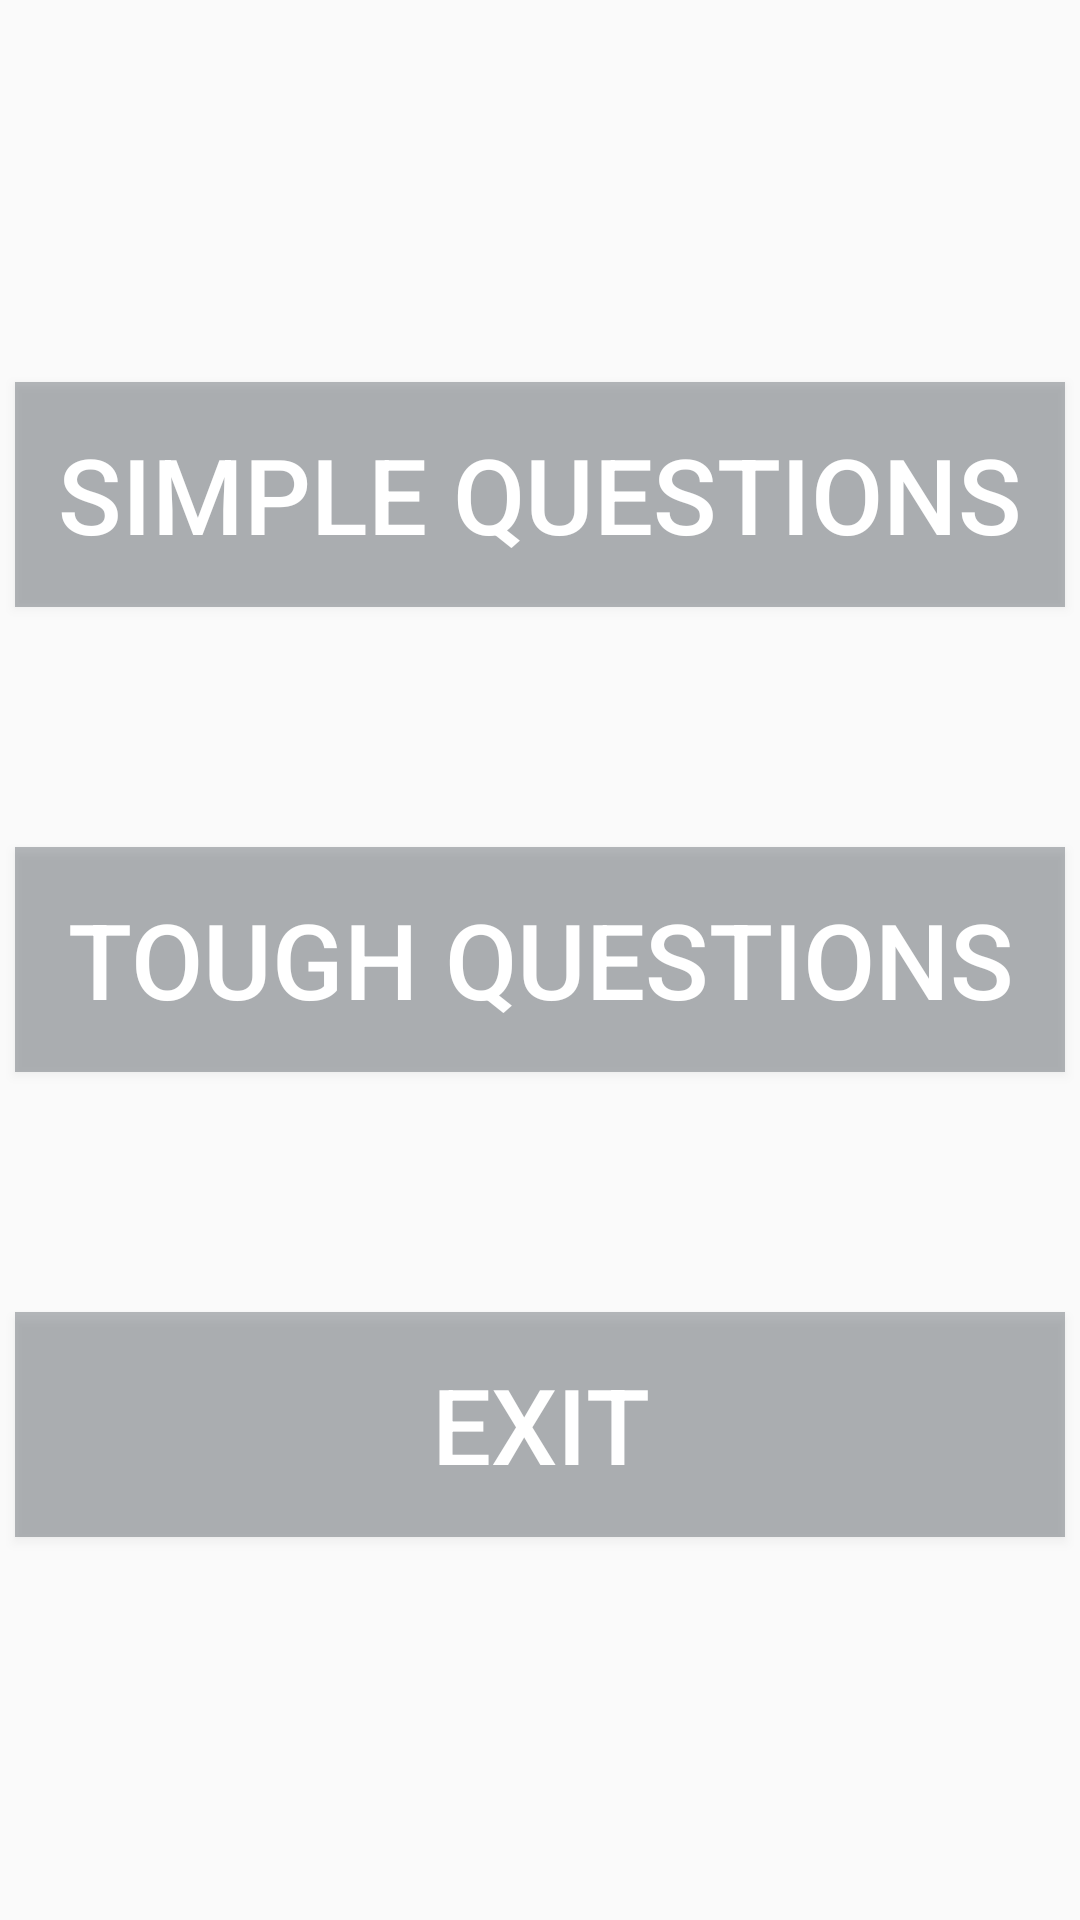

This screen was rendered from an Android layout file. Write that file and the resources it references.
<!-- AndroidManifest.xml: application theme AppTheme -->
<!-- res/layout/front_page.xml -->
<RelativeLayout xmlns:android="http://schemas.android.com/apk/res/android"
    xmlns:tools="http://schemas.android.com/tools"
    android:id="@+id/frontpage_layout"
    android:layout_width="match_parent"
    android:layout_height="match_parent"
    android:background="@drawable/middle"
    android:gravity="center">


    <Button
        android:id="@+id/bsq"
        android:layout_width="350dp"
        android:layout_height="75dp"
        android:textSize="35sp"
        android:background="@drawable/button_custom"
        android:textColor="#ffffff"
        android:layout_alignParentTop="true"
        android:layout_centerHorizontal="true"
        android:text="@string/sq" />

    <Button
        android:id="@+id/btq"
        android:layout_width="350dp"
        android:layout_height="75dp"
        android:layout_below="@id/bsq"
        android:textSize="35sp"
        android:background="@drawable/button_custom"
        android:textColor="#ffffff"
        android:layout_centerHorizontal="true"
        android:layout_marginTop="80dp"
        android:text="@string/tq" />

    <Button
        android:id="@+id/bexit"
        android:layout_width="350dp"
        android:layout_height="75dp"
        android:layout_below="@+id/btq"
        android:textSize="35sp"
        android:background="@drawable/button_custom"
        android:textColor="#ffffff"
        android:layout_centerHorizontal="true"
        android:layout_marginTop="80dp"
        android:text="@string/exit"/>



</RelativeLayout>
<!-- resources referenced by this layout -->
<resources>
  <!-- drawable button_custom (drawable) -->
  <?xml version="1.0" encoding="utf-8"?>
  <selector xmlns:android="http://schemas.android.com/apk/res/android">
  
      <item android:state_pressed="true"
          android:drawable="@drawable/lightgreen">
      </item>
  
      <item android:drawable="@color/bg_button"></item>
  </selector>
  <string name="exit">Exit</string>
  <string name="sq">Simple Questions</string>
  <string name="tq">Tough Questions</string>
  <style name="AppTheme" parent="Theme.AppCompat.Light">
          
          <item name="colorPrimary">@color/colorPrimary</item>
          <item name="colorPrimaryDark">@color/colorPrimaryDark</item>
          <item name="colorAccent">@color/colorAccent</item>
      </style>
  <!-- drawable lightgreen: png bitmap (drawable, 512 bytes) -->
  <color name="bg_button">#47020e16</color>
  <color name="colorPrimary">#3F51B5</color>
  <color name="colorPrimaryDark">#303F9F</color>
  <color name="colorAccent">#FF4081</color>
</resources>
